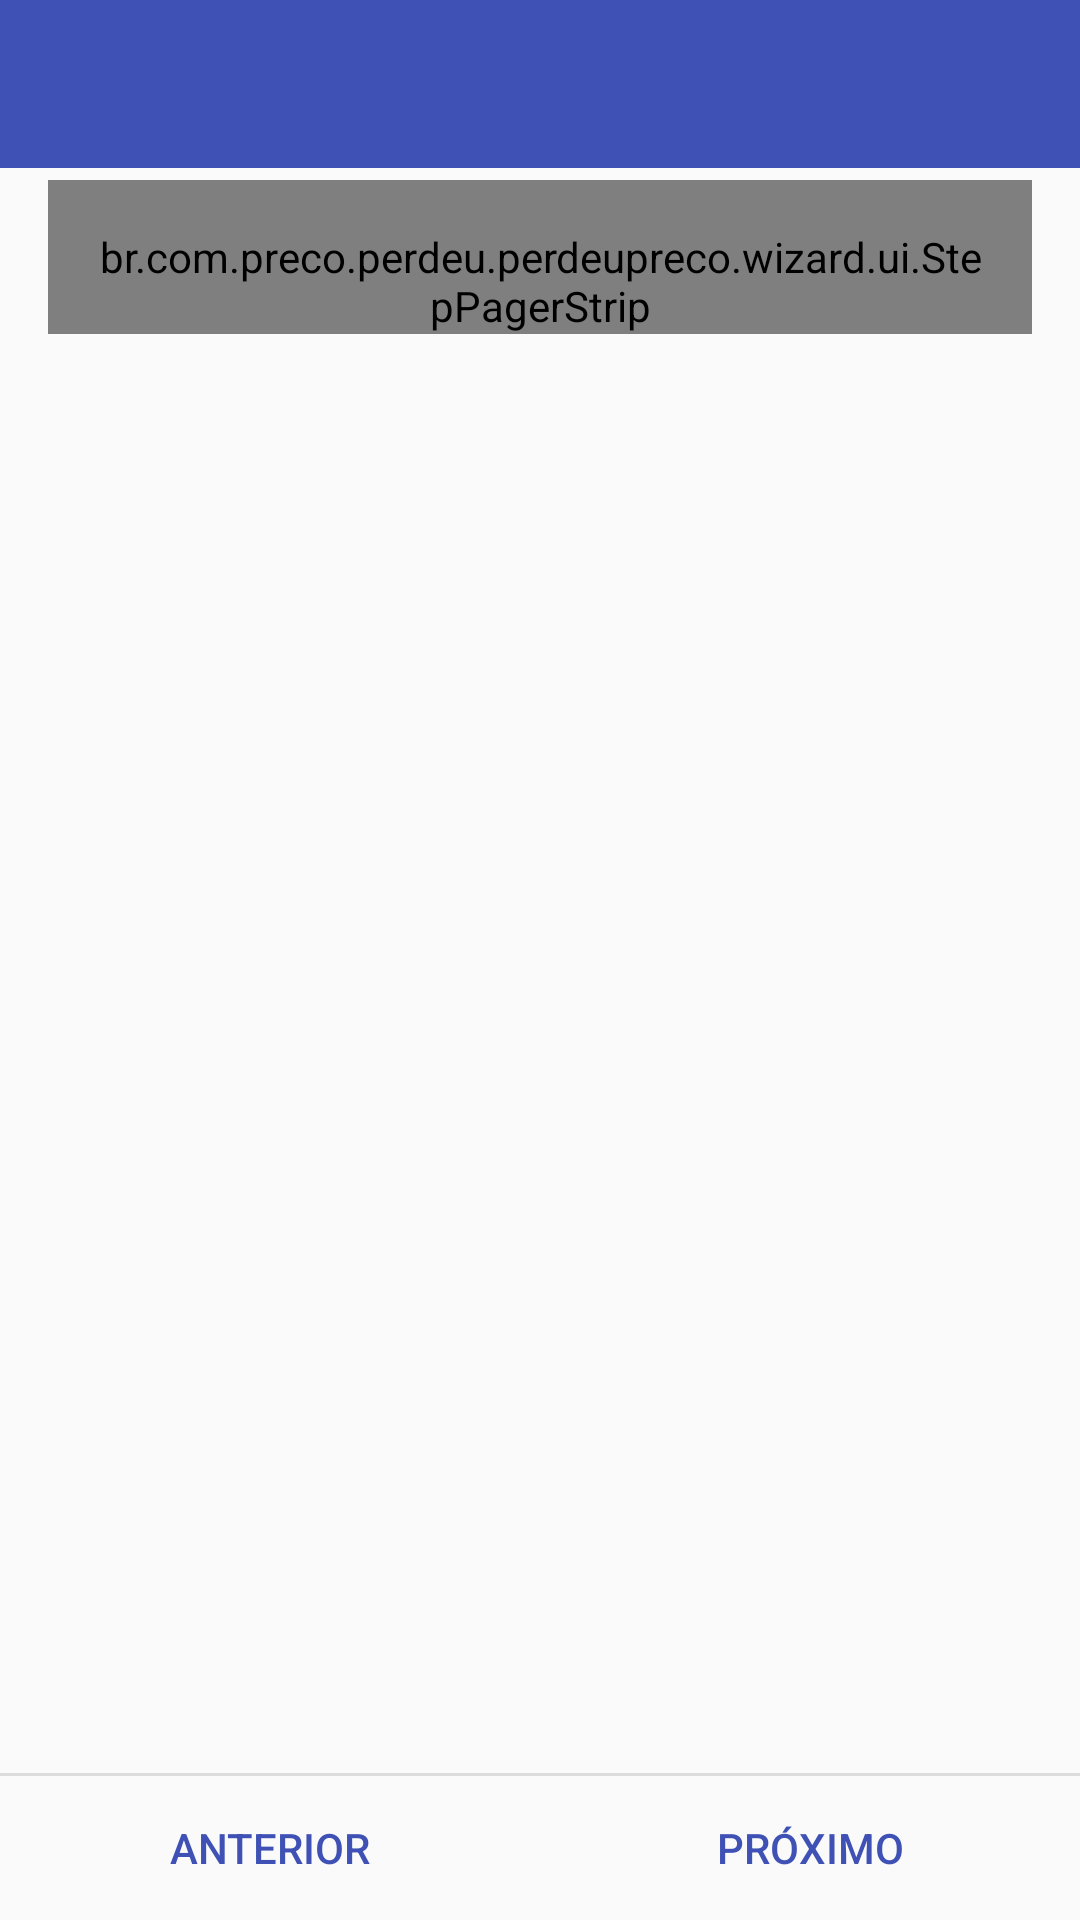

Reconstruct the res/layout file that produces this screen, plus the resources it refers to.
<!-- AndroidManifest.xml: application theme AppTheme -->
<!-- res/layout/fragment_instruction.xml -->
<?xml version="1.0" encoding="utf-8"?>
<LinearLayout xmlns:android="http://schemas.android.com/apk/res/android"
    xmlns:fab="http://schemas.android.com/apk/res-auto"
    android:orientation="vertical"
    android:layout_width="match_parent"
    android:layout_height="match_parent"
    android:animateLayoutChanges="true">
    <include layout="@layout/toolbar" />

    <View
        android:layout_width="match_parent"
        android:layout_height="4dp"
        android:background="@drawable/shadow"/>

    <br.com.preco.perdeu.perdeupreco.wizard.ui.StepPagerStrip
        android:id="@+id/strip"
        android:layout_width="match_parent"
        android:layout_height="wrap_content"
        android:layout_marginLeft="16dp"
        android:layout_marginRight="16dp"
        android:paddingTop="16dp"
        android:layout_marginBottom="8dp"
        android:paddingLeft="?android:attr/listPreferredItemPaddingLeft"
        android:paddingRight="?android:attr/listPreferredItemPaddingRight"
        android:layout_gravity="left"/>

    <android.support.v4.view.ViewPager
        android:id="@+id/pager"
        android:layout_width="match_parent"
        android:layout_height="0dp"
        android:layout_weight="1"/>

    <com.github.clans.fab.FloatingActionButton
        android:id="@+id/fab"
        android:layout_width="wrap_content"
        android:layout_height="wrap_content"
        android:layout_gravity="bottom|right"
        android:layout_marginBottom="8dp"
        android:layout_marginRight="8dp"
        android:visibility="gone"
        android:src="@android:drawable/ic_input_add"
        fab:fab_colorNormal="@color/colorPrimaryDark"
        android:tint="@color/text_light"/>

    <View
        android:id="@+id/divider"
        android:background="?android:attr/dividerHorizontal"
        android:layout_width="match_parent"
        android:layout_height="1dp" />

    <LinearLayout
        style="?android:attr/buttonBarStyle"
        android:layout_width="match_parent"
        android:layout_height="wrap_content"
        android:orientation="horizontal">

        <Button
            style="?android:attr/buttonBarButtonStyle"
            android:background="@drawable/selectable_item_background"
            android:id="@+id/prev_button"
            android:layout_weight="1"
            android:layout_width="0dp"
            android:layout_height="wrap_content"
            android:text="Anterior"
            android:textColor="@color/colorPrimary"
            />

        <Button
            style="?android:attr/buttonBarButtonStyle"
            android:background="@drawable/selectable_item_background"
            android:id="@+id/next_button"
            android:layout_weight="1"
            android:layout_width="0dp"
            android:layout_height="wrap_content"
            android:text="Próximo"
            android:textColor="@color/colorPrimary"
            />
    </LinearLayout>

</LinearLayout>
<!-- res/layout/toolbar.xml (included above) -->
<?xml version="1.0" encoding="utf-8"?>
<android.support.v7.widget.Toolbar xmlns:android="http://schemas.android.com/apk/res/android"
    xmlns:app="http://schemas.android.com/apk/res-auto"
    android:id="@+id/toolbar"
    android:layout_width="match_parent"
    android:layout_height="wrap_content"
    android:background="@color/colorPrimary"
    android:titleTextColor="#fff"
    app:theme="@style/ThemeOverlay.AppCompat.Dark.ActionBar"
    app:popupTheme="@style/ThemeOverlay.AppCompat.Light"
    android:minHeight="?attr/actionBarSize" />
<!-- resources referenced by this layout -->
<resources>
  <color name="colorPrimary">#3F51B5</color>
  <color name="colorPrimaryDark">#303F9F</color>
  <color name="text_light">#66000000</color>
  <style name="AppTheme" parent="Theme.AppCompat.Light.NoActionBar">
          
          <item name="android:textColor">#424242</item>
          <item name="android:windowNoTitle">true</item>
          <item name="windowActionBar">false</item>
  
          
          <item name="android:colorPrimary">@color/colorPrimary</item>
  
          
          <item name="android:textColorPrimary">@color/textColorPrimary</item>
  
          
          <item name="android:colorPrimaryDark">@color/colorPrimaryDark</item>
  
          
          <item name="android:navigationBarColor">@color/colorPrimaryDark</item>
      </style>
  <color name="textColorPrimary">#fff</color>
</resources>
